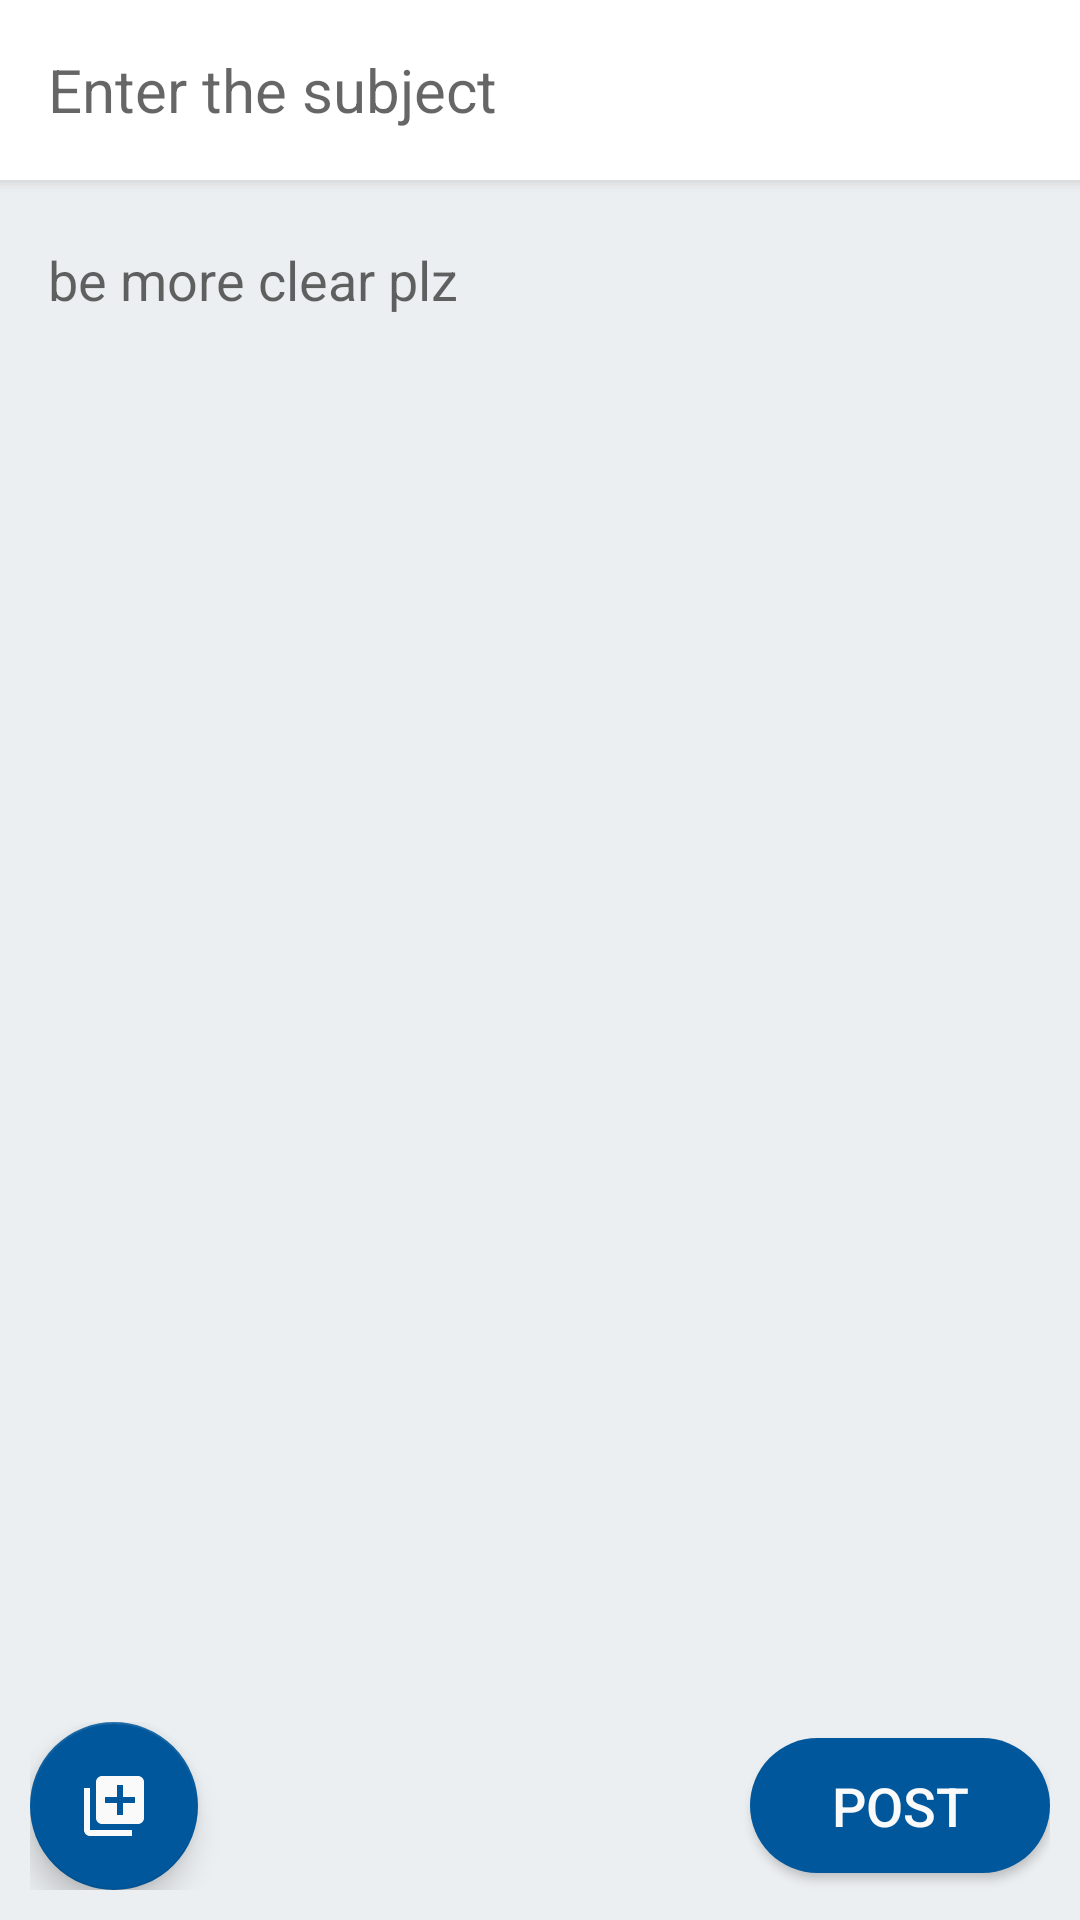

Android layout source for this screen:
<!-- AndroidManifest.xml: application theme AppTheme -->
<!-- res/layout/post_something.xml -->
<?xml version="1.0" encoding="utf-8"?>
<layout>
    <LinearLayout
        xmlns:android="http://schemas.android.com/apk/res/android"
        xmlns:tools="http://schemas.android.com/tools"
        android:orientation="vertical"
        android:background="@color/back"
        android:layout_width="match_parent"
        android:layout_height="match_parent">

        <EditText
            android:layout_width="match_parent"
            android:hint="Enter the subject"
            android:paddingStart="16dp"
            android:paddingEnd="16dp"
            android:id="@+id/sub"
            android:textSize="20sp"
            android:background="@drawable/shadow"
            android:layout_height="65dp" />

        <ScrollView
            android:layout_width="match_parent"
            android:layout_height="0dp"
            android:layout_weight="1">


            <LinearLayout
                android:layout_width="match_parent"
                android:layout_height="wrap_content"
                android:orientation="vertical">

                <EditText
                    android:layout_width="match_parent"
                    android:layout_height="wrap_content"
                    android:padding="16dp"
                    android:background="@color/back"
                    android:textSize="18sp"
                    android:id="@+id/des"
                    tools:text="be more clear plzbe more clear plzbe more clear plzbe more clear plzbe more clear plzbe more clear plzbe more clear plz"
                    android:hint="be more clear plz"
                    android:gravity="top"/>

                <ImageView
                    tools:src="@drawable/free"
                    android:id="@+id/img_out"
                    android:layout_width="match_parent"
                    android:layout_height="200dp" />
            </LinearLayout>

        </ScrollView>

        <LinearLayout
            android:layout_width="match_parent"
            android:layout_height="wrap_content"
            android:layout_margin="10dp"
            android:orientation="horizontal">


            <com.google.android.material.floatingactionbutton.FloatingActionButton
                android:layout_width="wrap_content"
                android:src="@drawable/ic_add"
                android:id="@+id/img_in"
                android:layout_height="wrap_content"
                android:background="@drawable/shadow_button"/>


            <View
                android:layout_width="0dp"
                android:layout_weight="1"
                android:layout_height="1dp"/>

            <Button
                android:layout_width="100dp"
                android:background="@drawable/shadow_button"
                android:text="Post"
                android:textSize="18sp"
                android:id="@+id/post"
                android:layout_gravity="center_vertical"
                android:textColor="#FAFAFA"
                android:layout_height="45sp" />

        </LinearLayout>

    </LinearLayout>
</layout>
<!-- resources referenced by this layout -->
<resources>
  <color name="back">#ECEFF1</color>
  <!-- drawable ic_add (drawable) -->
  <vector android:height="40dp" android:tint="#FAFAFA"
      android:viewportHeight="24.0" android:viewportWidth="24.0"
      android:width="40dp" xmlns:android="http://schemas.android.com/apk/res/android">
          <path android:fillColor="#FFF" android:pathData="M4,6L2,6v14c0,1.1 0.9,2 2,2h14v-2L4,20L4,6zM20,2L8,2c-1.1,0 -2,0.9 -2,2v12c0,1.1 0.9,2 2,2h12c1.1,0 2,-0.9 2,-2L22,4c0,-1.1 -0.9,-2 -2,-2zM19,11h-4v4h-2v-4L9,11L9,9h4L13,5h2v4h4v2z"/>
  </vector>
  <!-- drawable shadow (drawable) -->
  <?xml version="1.0" encoding="utf-8"?>
  <layer-list xmlns:android="http://schemas.android.com/apk/res/android" >
  
      
      <item>
          <shape>
              <padding
                  android:bottom="1dp"
                   />
  
              <solid android:color="#00CCCCCC" />
  
          </shape>
      </item>
      <item>
          <shape>
              <padding
                  android:bottom="1dp"
                   />
  
              <solid android:color="#10CCCCCC" />
  
          </shape>
      </item>
      <item>
          <shape>
              <padding
                  android:bottom="1dp"
                  />
  
              <solid android:color="#20CCCCCC" />
  
          </shape>
      </item>
      <item>
          <shape>
              <padding
                  android:bottom="1dp"
                   />
  
              <solid android:color="#30CCCCCC" />
  
          </shape>
      </item>
      <item>
          <shape>
              <padding
                  android:bottom="1dp"
                   />
  
              <solid android:color="#50CCCCCC" />
  
          </shape>
      </item>
  
      
      <item>
          <shape>
              <solid android:color="@android:color/white" />
  
          </shape>
      </item>
  
  </layer-list>
  <!-- drawable shadow_button (drawable) -->
  <?xml version="1.0" encoding="utf-8"?>
  <shape xmlns:android="http://schemas.android.com/apk/res/android" >
              <solid android:color="@color/darkBlue" />
              <corners android:radius="50in" />
  </shape>
  <style name="AppTheme" parent="Theme.AppCompat.Light.NoActionBar">
          
          <item name="colorPrimary">@color/colorPrimary</item>
          <item name="colorPrimaryDark">@color/colorPrimaryDark</item>
          <item name="colorAccent">@color/colorAccent</item>
      </style>
  <color name="darkBlue">#01579b</color>
  <color name="colorPrimary">#FAFAFA</color>
  <color name="colorPrimaryDark">#E1E1E1</color>
  <color name="colorAccent">#01579b</color>
</resources>
